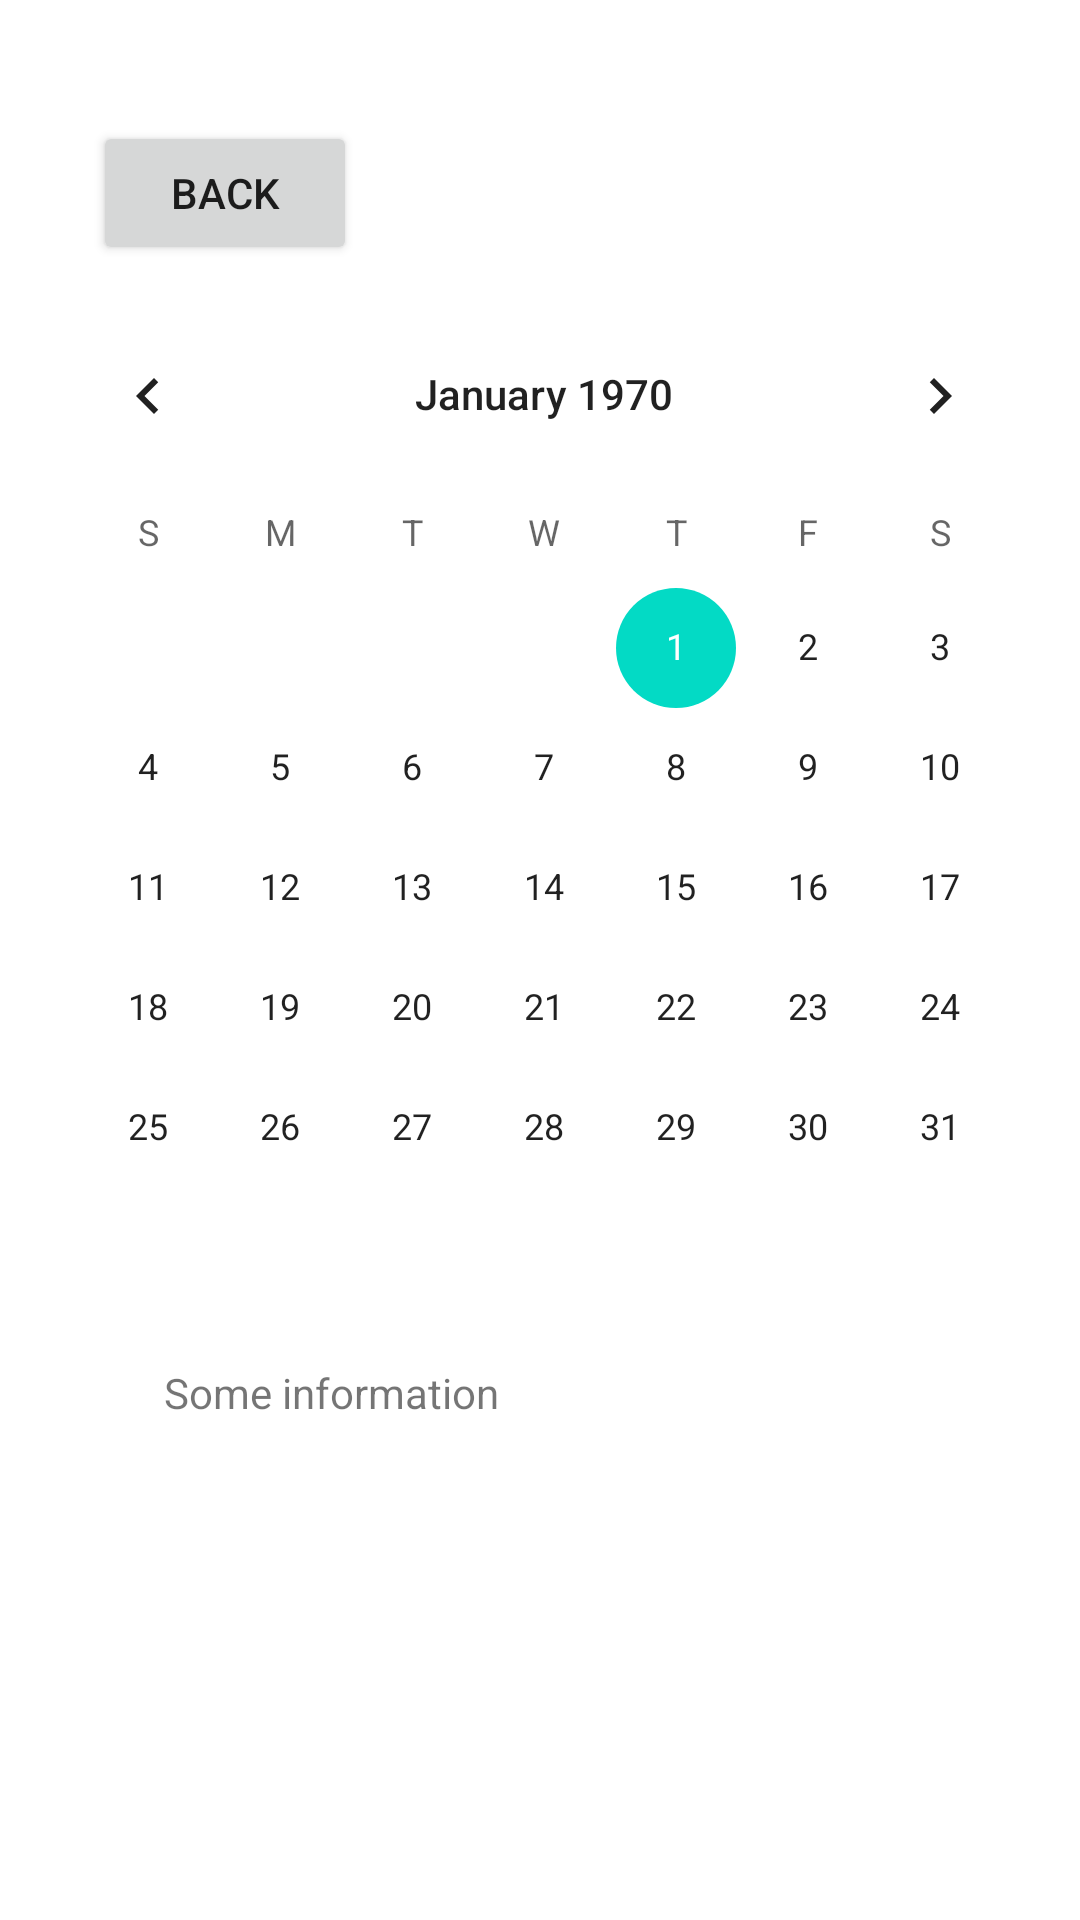

Android layout source for this screen:
<!-- AndroidManifest.xml: application theme Theme.PlantManagerApp -->
<!-- res/layout/activity_calendar.xml -->
<?xml version="1.0" encoding="utf-8"?>
<androidx.constraintlayout.widget.ConstraintLayout xmlns:android="http://schemas.android.com/apk/res/android"
    xmlns:app="http://schemas.android.com/apk/res-auto"
    xmlns:tools="http://schemas.android.com/tools"
    android:layout_width="match_parent"
    android:layout_height="match_parent"
    tools:context=".CalendarActivity">

    <CalendarView
        android:id="@+id/calendarView"
        android:layout_width="wrap_content"
        android:layout_height="wrap_content"
        app:layout_constraintBottom_toBottomOf="parent"
        app:layout_constraintEnd_toEndOf="parent"
        app:layout_constraintHorizontal_bias="0.606"
        app:layout_constraintStart_toStartOf="parent"
        app:layout_constraintTop_toTopOf="parent"
        app:layout_constraintVertical_bias="0.325"
        tools:ignore="MissingConstraints" />

    <TextView
        android:id="@+id/textView"
        android:layout_width="223dp"
        android:layout_height="116dp"
        android:text="Some information"
        app:layout_constraintBottom_toBottomOf="parent"
        app:layout_constraintEnd_toEndOf="parent"
        app:layout_constraintHorizontal_bias="0.398"
        app:layout_constraintStart_toStartOf="parent"
        app:layout_constraintTop_toTopOf="parent"
        app:layout_constraintVertical_bias="0.868" />

    <Button
        android:onClick="to_main"
        android:id="@+id/button14"
        android:layout_width="wrap_content"
        android:layout_height="wrap_content"
        android:text="Back"
        app:layout_constraintBottom_toBottomOf="parent"
        app:layout_constraintEnd_toEndOf="parent"
        app:layout_constraintHorizontal_bias="0.114"
        app:layout_constraintStart_toStartOf="parent"
        app:layout_constraintTop_toTopOf="parent"
        app:layout_constraintVertical_bias="0.068" />
</androidx.constraintlayout.widget.ConstraintLayout>
<!-- resources referenced by this layout -->
<resources>
  <style name="Theme.PlantManagerApp" parent="Theme.MaterialComponents.DayNight.DarkActionBar">
          
          <item name="colorPrimary">@color/purple_500</item>
          <item name="colorPrimaryVariant">@color/purple_700</item>
          <item name="colorOnPrimary">@color/white</item>
          
          <item name="colorSecondary">@color/teal_200</item>
          <item name="colorSecondaryVariant">@color/teal_700</item>
          <item name="colorOnSecondary">@color/black</item>
          
          <item name="android:statusBarColor" tools:targetApi="l">?attr/colorPrimaryVariant</item>
          
      </style>
  <!-- not gathered from this repository: default colours our renderer supplied (Android Studio template values) -->
  <color name="purple_500">#FF6200EE</color>
  <color name="purple_700">#FF3700B3</color>
  <color name="teal_200">#FF03DAC5</color>
  <color name="teal_700">#FF018786</color>
  <color name="black">#FF000000</color>
  <color name="white">#FFFFFFFF</color>
</resources>
